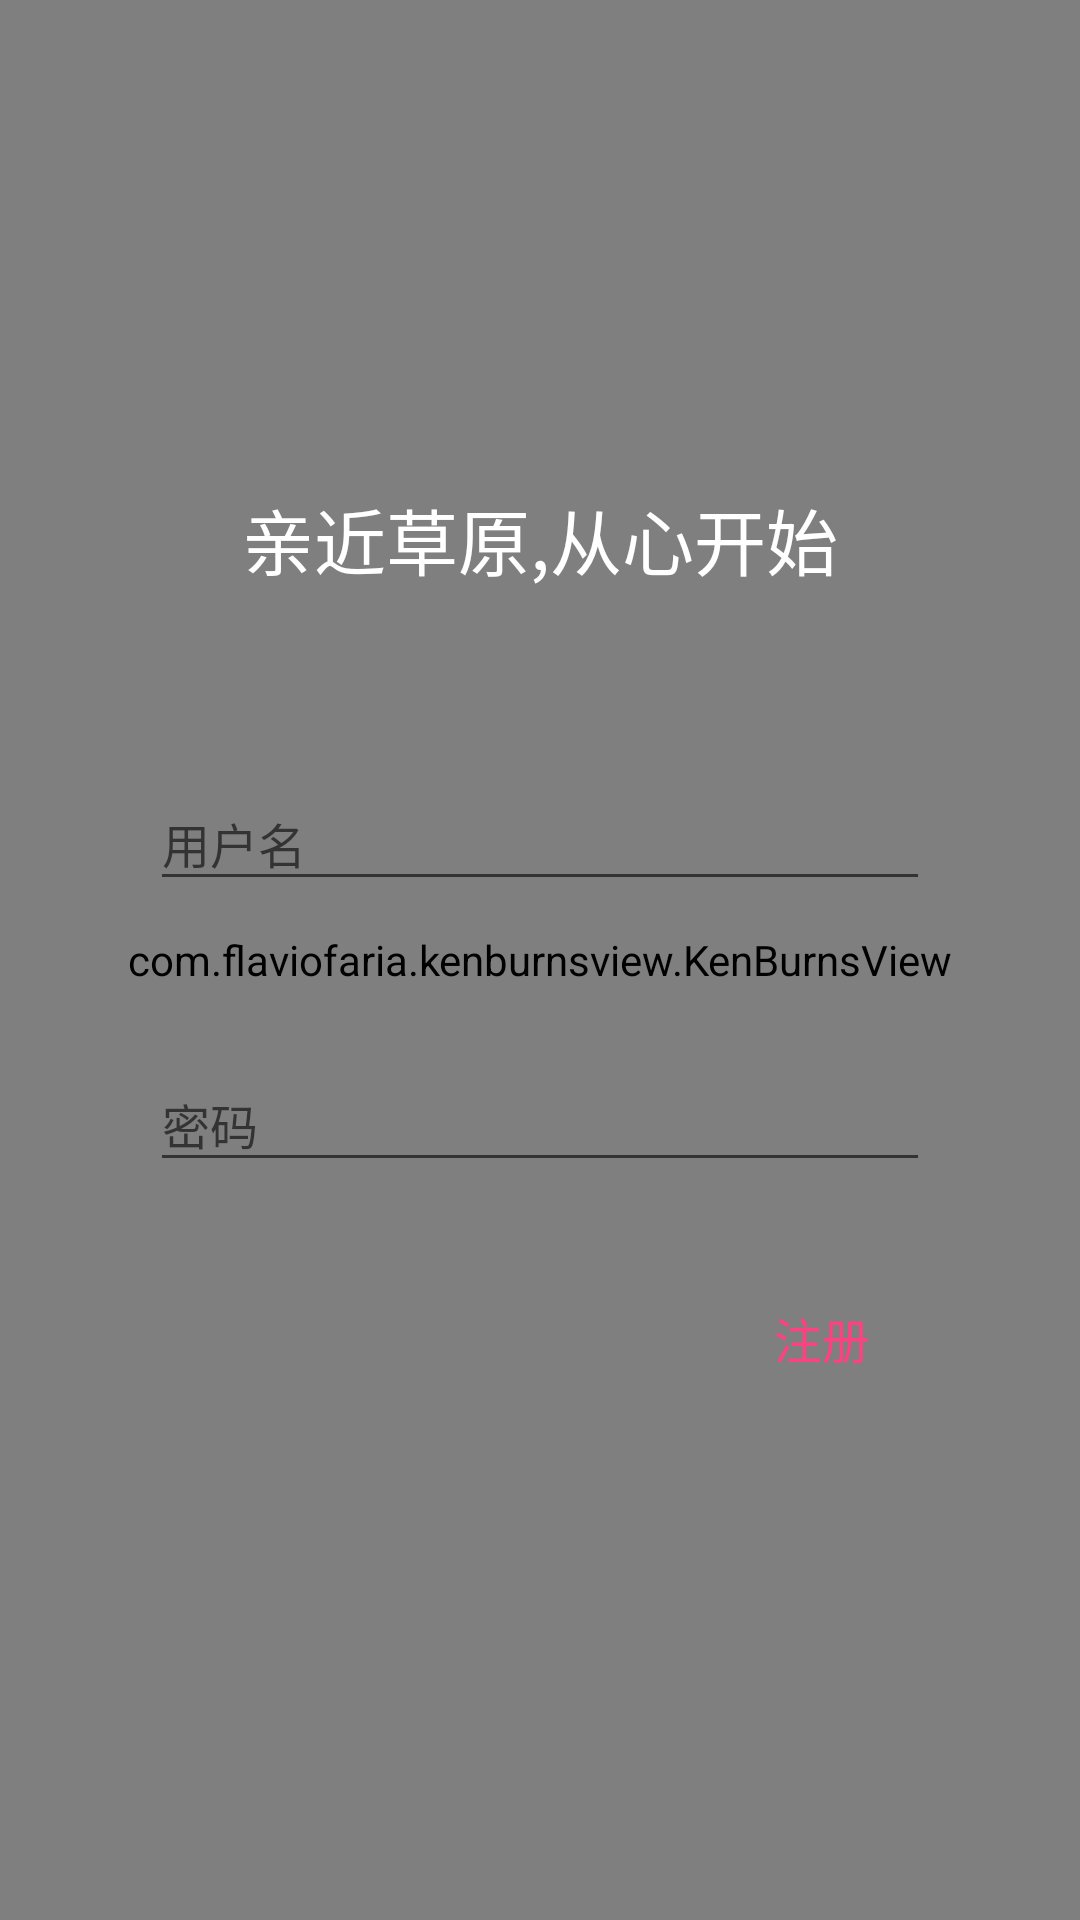

Android layout source for this screen:
<!-- AndroidManifest.xml: application theme AppTheme -->
<!-- res/layout/a_login.xml -->
<?xml version="1.0" encoding="utf-8"?>
<FrameLayout xmlns:android="http://schemas.android.com/apk/res/android"
    xmlns:app="http://schemas.android.com/apk/res-auto"
    android:layout_width="match_parent"
    android:layout_height="match_parent">

    <com.flaviofaria.kenburnsview.KenBurnsView
        android:layout_width="match_parent"
        android:layout_height="match_parent"
        android:src="@mipmap/splash" />

    <LinearLayout
        android:layout_width="match_parent"
        android:layout_height="wrap_content"
        android:layout_gravity="center_vertical"
        android:orientation="vertical"
        android:paddingLeft="50dp"
        android:paddingRight="50dp">

        <TextView
            android:layout_width="match_parent"
            android:layout_height="wrap_content"
            android:gravity="center_horizontal"
            android:text="亲近草原,从心开始"
            android:textColor="@color/icons"
            android:textSize="24sp" />

        <android.support.design.widget.TextInputLayout
            android:id="@+id/name_text_input"
            android:layout_width="match_parent"
            android:layout_height="wrap_content"
            android:layout_marginTop="50dp"
            app:errorEnabled="true"
            app:hintTextAppearance="@style/FloatingStyle">

            <EditText
                android:id="@+id/name_edit_text"
                android:layout_width="match_parent"
                android:layout_height="wrap_content"
                android:hint="用户名"
                android:imeOptions="actionNext"
                android:singleLine="true"
                android:textColor="@android:color/white"
                android:textSize="16sp" />
        </android.support.design.widget.TextInputLayout>

        <android.support.design.widget.TextInputLayout
            android:id="@+id/password_text_input"
            android:layout_width="match_parent"
            android:layout_height="wrap_content"
            android:layout_marginTop="20dp"
            app:errorEnabled="true"
            app:hintTextAppearance="@style/FloatingStyle">

            <EditText
                android:id="@+id/password_edit_text"
                android:layout_width="match_parent"
                android:layout_height="wrap_content"
                android:hint="密码"
                android:imeOptions="actionDone"
                android:inputType="textPassword"
                android:singleLine="true"
                android:textColor="@android:color/white"
                android:textSize="16sp" />
        </android.support.design.widget.TextInputLayout>

        <TextView
            android:layout_width="wrap_content"
            android:layout_height="wrap_content"
            android:textSize="16sp"
            android:padding="20dp"
            android:layout_gravity="right"
            android:textColor="@color/colorAccent"
            android:text="注册"/>

    </LinearLayout>

</FrameLayout>
<!-- resources referenced by this layout -->
<resources>
  <color name="colorAccent">#FF4081</color>
  <color name="icons">#FFFFFF</color>
  <!-- mipmap splash: jpeg bitmap (mipmap-xxhdpi, 142344 bytes) -->
  <style name="FloatingStyle" parent="@android:style/TextAppearance">
          <item name="android:textColor">@color/colorAccent</item>
          <item name="android:textSize">16sp</item>
      </style>
  <style name="AppTheme" parent="Theme.AppCompat.Light.NoActionBar">
          
          <item name="colorPrimary">@color/colorPrimary</item>
          <item name="colorPrimaryDark">@color/colorPrimaryDark</item>
          <item name="colorAccent">@color/colorAccent</item>
          <item name="android:windowBackground">@color/window_background</item>
      </style>
  <color name="colorPrimary">#0fb73d</color>
  <color name="colorPrimaryDark">#0ba823</color>
  <color name="window_background">#FFF5F5F5</color>
</resources>
